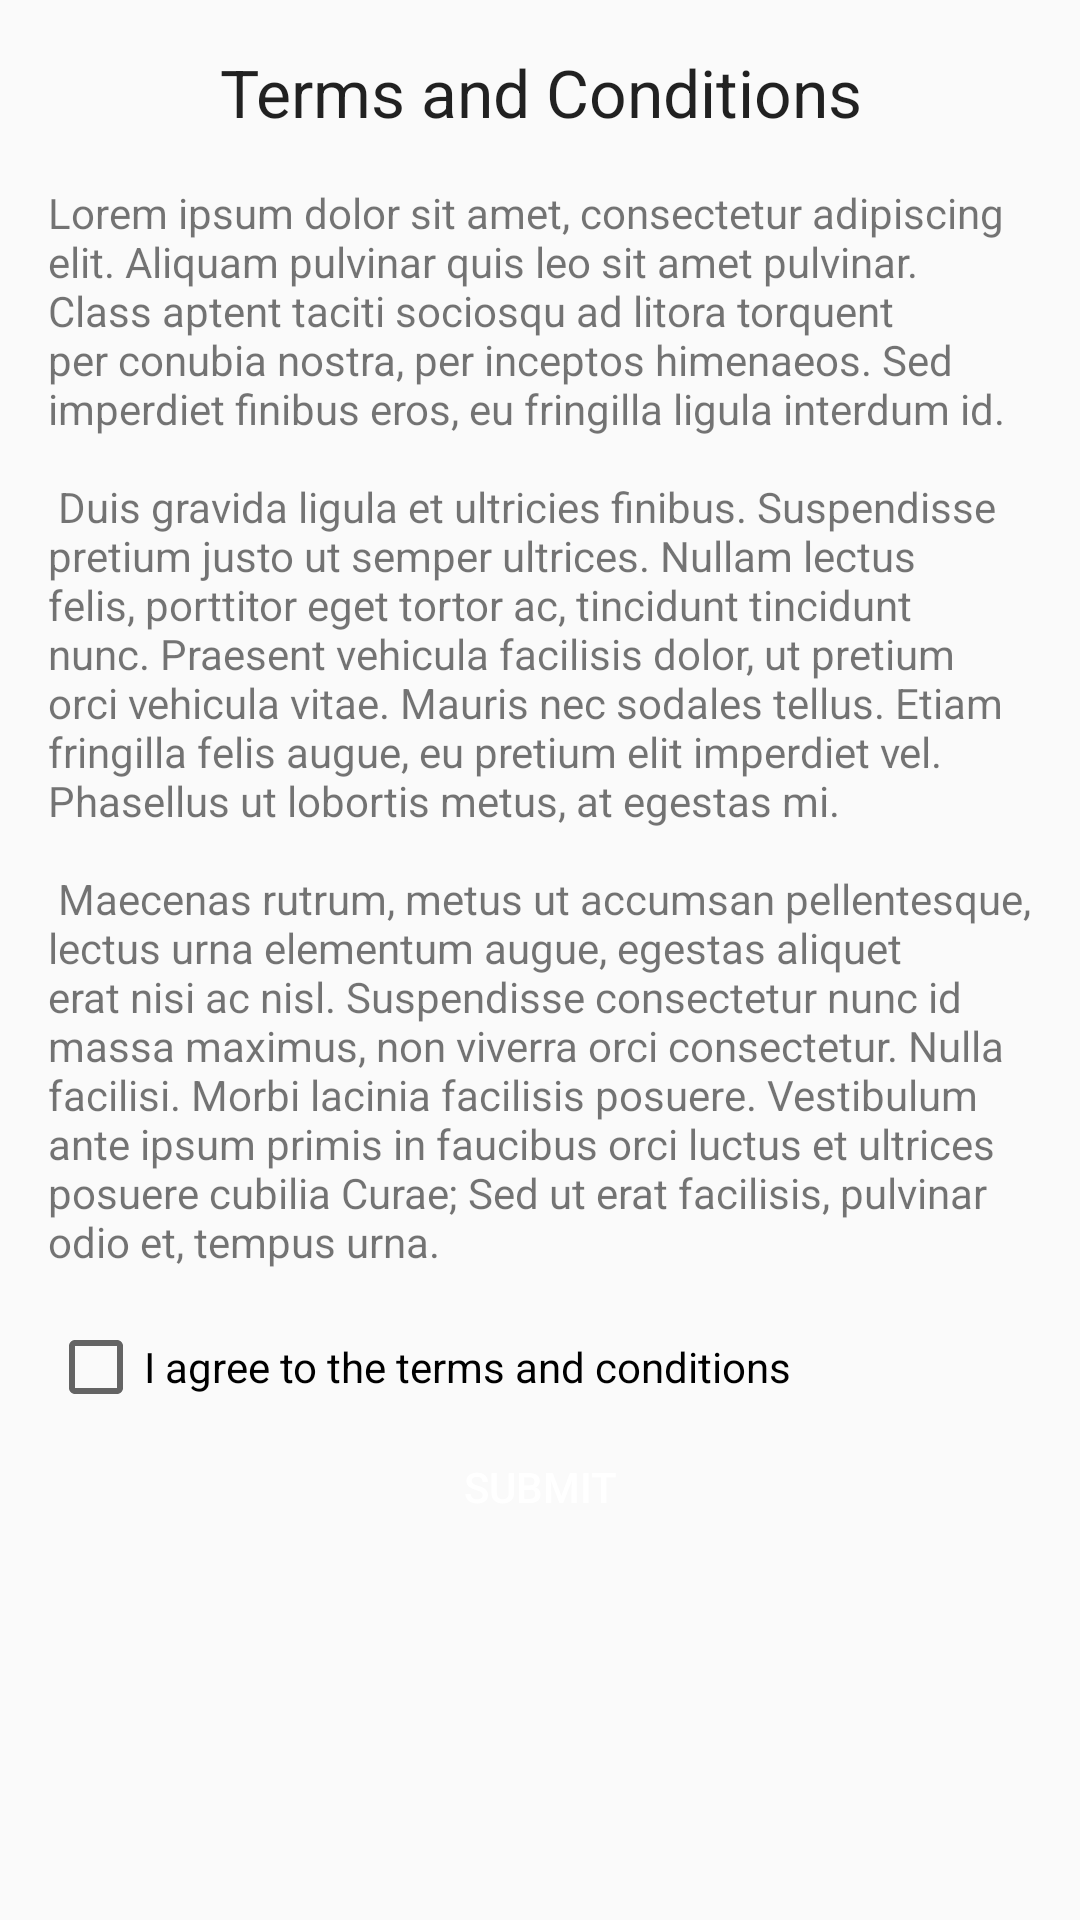

This screen was rendered from an Android layout file. Write that file and the resources it references.
<!-- AndroidManifest.xml: application theme AppTheme -->
<!-- res/layout/activity_register_tos.xml -->
<?xml version="1.0" encoding="utf-8"?>
<android.support.design.widget.CoordinatorLayout
    xmlns:android="http://schemas.android.com/apk/res/android"
    xmlns:app="http://schemas.android.com/apk/res-auto"
    xmlns:tools="http://schemas.android.com/tools"
    android:layout_width="match_parent"
    android:layout_height="match_parent"
    tools:context="com.ilm.mydrinks.ui.register.RegisterTOSActivity">

    <LinearLayout
        android:layout_width="match_parent"
        android:layout_height="match_parent"
        android:orientation="vertical">

        <TextView
            android:layout_width="match_parent"
            android:layout_height="wrap_content"
            android:layout_marginTop="@dimen/activity_vertical_margin"
            android:id="@+id/lbl_tos"
            android:textAppearance="@style/TextAppearance.AppCompat.Large"
            android:text="Terms and Conditions"
            android:textAlignment="center" />

        <ScrollView
            android:layout_width="match_parent"
            android:layout_height="wrap_content"
            android:padding="@dimen/activity_horizontal_margin" >

            <LinearLayout
                android:layout_width="match_parent"
                android:layout_height="match_parent"
                android:orientation="vertical">

                <TextView
                    android:layout_width="match_parent"
                    android:layout_height="wrap_content"
                    android:text="@string/lipsum"/>

                <CheckBox
                    android:id="@+id/checkbox_register_ToS"
                    android:layout_width="match_parent"
                    android:layout_height="wrap_content"
                    android:text="@string/register_tos2" />

                <Button
                    android:layout_width="wrap_content"
                    android:layout_height="wrap_content"
                    android:layout_gravity="center"
                    android:text="Submit"
                    android:textColor="@color/white"
                    android:background="@drawable/button_rounded"/>

            </LinearLayout>
        </ScrollView>

    </LinearLayout>

</android.support.design.widget.CoordinatorLayout>
<!-- resources referenced by this layout -->
<resources>
  <color name="white">#ffffff</color>
  <dimen name="activity_horizontal_margin">16dp</dimen>
  <dimen name="activity_vertical_margin">16dp</dimen>
  <string name="lipsum">Lorem ipsum dolor sit amet, consectetur adipiscing elit. Aliquam pulvinar
          quis leo sit amet pulvinar. Class aptent taciti sociosqu ad litora torquent per conubia nostra,
          per inceptos himenaeos. Sed imperdiet finibus eros, eu fringilla ligula interdum id. \n\n
  
          Duis gravida ligula et ultricies finibus. Suspendisse pretium justo ut semper ultrices.
          Nullam lectus felis, porttitor eget tortor ac, tincidunt tincidunt nunc. Praesent vehicula
          facilisis dolor, ut pretium orci vehicula vitae. Mauris nec sodales tellus. Etiam fringilla
          felis augue, eu pretium elit imperdiet vel. Phasellus ut lobortis metus, at egestas mi. \n\n
  
          Maecenas rutrum, metus ut accumsan pellentesque, lectus urna elementum augue, egestas aliquet
          erat nisi ac nisl. Suspendisse consectetur nunc id massa maximus, non viverra orci consectetur.
          Nulla facilisi. Morbi lacinia facilisis posuere. Vestibulum ante ipsum primis in faucibus orci
          luctus et ultrices posuere cubilia Curae; Sed ut erat facilisis, pulvinar odio et, tempus urna.
          \n
      </string>
  <string name="register_tos2">I agree to the terms and conditions</string>
  <style name="AppTheme" parent="Theme.AppCompat.Light.DarkActionBar">
          
          <item name="windowActionBar">false</item>
          <item name="windowNoTitle">true</item>
  
          <item name="colorPrimary">@color/colorPrimary</item>
          <item name="colorPrimaryDark">@color/colorPrimaryDark</item>
          <item name="colorAccent">@color/colorAccent</item>
      </style>
  <color name="colorPrimary">#FFFFFF</color>
  <color name="colorPrimaryDark">#000000</color>
  <color name="colorAccent">#FF9E80</color>
</resources>
